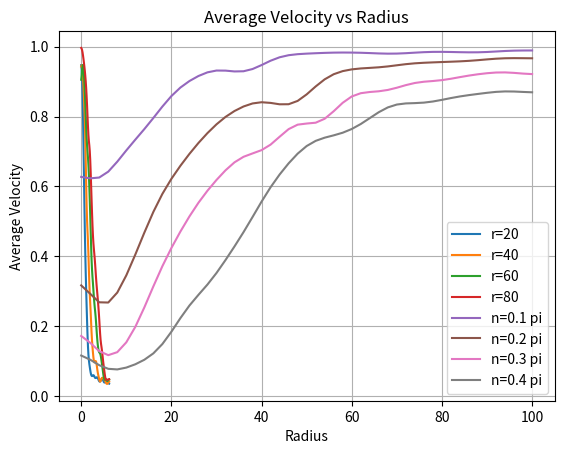

Generate this figure with matplotlib:
import matplotlib.pyplot as plt
from scipy.ndimage import gaussian_filter1d

noise_values = [0, 0.1, 0.2, 0.30000000000000004, 0.4, 0.5, 0.6, 0.7, 0.7999999999999999, 0.8999999999999999, 0.9999999999999999, 1.0999999999999999, 1.2, 1.3, 1.4000000000000001, 1.5000000000000002, 1.6000000000000003, 1.7000000000000004, 1.8000000000000005, 1.9000000000000006, 2.0000000000000004, 2.1000000000000005, 2.2000000000000006, 2.3000000000000007, 2.400000000000001, 2.500000000000001, 2.600000000000001, 2.700000000000001, 2.800000000000001, 2.9000000000000012, 3.0000000000000013, 3.1000000000000014, 3.2000000000000015, 3.3000000000000016, 3.4000000000000017, 3.5000000000000018, 3.600000000000002, 3.700000000000002, 3.800000000000002, 3.900000000000002, 4.000000000000002, 4.100000000000001, 4.200000000000001, 4.300000000000001, 4.4, 4.5, 4.6, 4.699999999999999, 4.799999999999999, 4.899999999999999, 4.999999999999998, 5.099999999999998, 5.1999999999999975, 5.299999999999997, 5.399999999999997, 5.4999999999999964, 5.599999999999996, 5.699999999999996, 5.799999999999995, 5.899999999999995, 5.999999999999995, 6.099999999999994, 6.199999999999994]

# r = 20
r20_v_avg_values_1 = [0.913709792359895, 0.9576314537581485, 0.9415654313309832, 0.9206742795893567, 0.8526133881352261, 0.7759175701224154, 0.64748191096391, 0.5153357094309335, 0.30541711088223333, 0.3474569810453634, 0.3927233268973251, 0.36608119422034635, 0.1814121797575872, 0.20640611238158668, 0.20377565250175908, 0.13913870298244677, 0.09808749635122067, 0.16511687331091032, 0.06536138474055861, 0.1381204175150045, 0.10552104857252997, 0.02012502302310179, 0.022081698181121334, 0.08289953776587036, 0.057305834420194164, 0.10788422114555021, 0.04952260718021856, 0.10151565312203581, 0.02856396974870745, 0.06503948955315232, 0.014466142554820543, 0.05750018840524677, 0.058029190907910144, 0.03750993010028759, 0.061839990267221416, 0.09443706409295875, 0.04805475645052001, 0.07898373028381499, 0.12564090110063258, 0.01898530289479465, 0.05344158935551765, 0.04112407940755126, 0.05444506030015175, 0.040349526682126775, 0.04840023730781745, 0.04652539973328436, 0.07721108870531393, 0.05688716479320596, 0.07317280749258108, 0.041786202731888815, 0.046597438340692514, 0.026133072558996745, 0.006722037119179106, 0.07624973332105704, 0.015267398873683294, 0.033463952992831954, 0.06385306731472394, 0.042344495012738174, 0.05533235862142478, 0.026759198938698252, 0.008277310559676534, 0.06907334451806853, 0.019442120259164388]
r20_v_avg_values_2 = [0.9810302964709489, 0.9694137050208834, 0.9240414050648862, 0.8991284964604753, 0.8211358986123724, 0.7180824335855459, 0.6486377773288342, 0.4762666178988724, 0.4500111743663298, 0.3370607616020085, 0.24461790131977657, 0.24446544906523932, 0.3597384042933758, 0.09000073777515111, 0.09590831979288438, 0.1155729748026875, 0.00588084676818679, 0.06750198019623857, 0.11844913040361683, 0.05990617165794043, 0.09737149964777359, 0.044615496238584566, 0.1133639161688727, 0.02688455884863681, 0.029261638665032418, 0.04196489933988794, 0.060673665502795786, 0.05047656801168704, 0.07684115476053502, 0.10686138241825134, 0.015048903163287948, 0.031516016483851585, 0.09130367531195639, 0.04097819858503294, 0.04645702894577443, 0.029992803534502437, 0.06837069260118372, 0.024732505517443423, 0.017946556605760316, 0.018060765925412853, 0.037051294103150605, 0.043765772840148265, 0.019714045295339214, 0.029112927127428696, 0.07615886098430663, 0.012588223781300478, 0.0707177363574769, 0.01994492796597729, 0.03984344683201367, 0.019845965394885392, 0.038339579304883166, 0.02995491847858474, 0.014467435778892408, 0.03619456414331071, 0.020904701389882166, 0.09365262571990512, 0.01549746455069697, 0.036821956527155114, 0.0641780343838384, 0.03499355304007229, 0.02364203872350716, 0.03598112094951287, 0.04960828467448851]
r20_v_avg_values_3 = [0.9906879659988216, 0.9725217659668078, 0.9449730006189021, 0.9359787491822246, 0.891119135764575, 0.6718681381342229, 0.6837291685668581, 0.536262380234166, 0.5680707010459134, 0.5862216148329552, 0.23027037195483976, 0.35426990777044753, 0.3115582338665371, 0.310574795429488, 0.17321361856740555, 0.11355611620704675, 0.08161676332318833, 0.17328809453398966, 0.044494579954621125, 0.05986647214601834, 0.0872870987273178, 0.030823640818067866, 0.05212871323427065, 0.09181542551480787, 0.039131516387838926, 0.00876985369442375, 0.0877082721777662, 0.05635599312831978, 0.03531072005133781, 0.10631028869470807, 0.04539481851438037, 0.0231592235189003, 0.07411090767868278, 0.018526767582809377, 0.0786721990822935, 0.050493960502295106, 0.05086836404301543, 0.05209771925283654, 0.039009276946829305, 0.037803006837260095, 0.04758608796853545, 0.038746523724407095, 0.02823138331453165, 0.05583512982471011, 0.022450641284819557, 0.0780381244616287, 0.030703511960759728, 0.07218287116911869, 0.07004952160295423, 0.06899406385528588, 0.011512013954503048, 0.04070159088239793, 0.06492605141166549, 0.07465253907213923, 0.02118395531995896, 0.03692542112746663, 0.026938805438709783, 0.05756694374823374, 0.03888460395290708, 0.021738093758114065, 0.0666551422978894, 0.016215717532691257, 0.030802488686044537]
r20_v_avg_values = [(r20_v_avg_values_1[i] + r20_v_avg_values_2[i] + r20_v_avg_values_3[i]) / 3 for i in range(len(r20_v_avg_values_1))]

# r = 40
r40_v_avg_values_1 = [0.9960097861626748, 0.99632915667359, 0.9657924423457291, 0.9450265798485887, 0.928091655500178, 0.9372303680069538, 0.7857085982490368, 0.8352746579665882, 0.8996091492210038, 0.764552824281597, 0.7158003681090119, 0.4363921772386392, 0.6143869695006063, 0.0763349433613807, 0.450958118483301, 0.4236313361494995, 0.6648862488939636, 0.1815769145966691, 0.22759009500909508, 0.4649530823575906, 0.26668813839937244, 0.26341172023680953, 0.1671165647232752, 0.182359604400444, 0.1475115712215026, 0.16369168915212495, 0.27398861573546157, 0.0501433320892477, 0.1251988146007731, 0.08025569800141855, 0.07825741976688691, 0.1322954855708732, 0.1534829566507176, 0.1876864962410779, 0.09028932862786883, 0.08775478224079518, 0.036987221532882475, 0.012405550897841002, 0.06841131221440525, 0.046197913764091186, 0.03165669835985186, 0.059236886895398966, 0.013702902711865675, 0.026919061697316945, 0.05389091188244519, 0.06877957300890739, 0.03154371041821749, 0.04513311453963964, 0.025923083508033233, 0.0923472676430297, 0.002484925040922896, 0.046883402676491805, 0.028869958013598585, 0.058122297723040284, 0.026386372493145113, 0.04353259312847054, 0.040860814313082215, 0.07557940513523789, 0.018055482289504744, 0.021075770313748177, 0.056584793161385316, 0.0058020726322572415, 0.06607945886370341]
r40_v_avg_values_2 = [0.8133484869150146, 0.9960932761482428, 0.9964576530019349, 0.9860135050934529, 0.9439581566236209, 0.7688065620043054, 0.7221516135031916, 0.8969855199401943, 0.9047266180577451, 0.7881461908916796, 0.8182256774576143, 0.5337431685494043, 0.3882942437014986, 0.3358774704935859, 0.5609015198344585, 0.6186781080909138, 0.3520677715975716, 0.397509697374197, 0.34094726089767696, 0.16227746479073288, 0.43875303489680434, 0.3952042452089541, 0.37926087868425473, 0.013253130432606314, 0.16570941779446144, 0.16291621375407095, 0.06429500212871916, 0.056267376472211236, 0.08842263890153329, 0.07757719837074935, 0.1937300841083146, 0.02798573308268143, 0.018708583246502267, 0.08877727477326389, 0.16890472959567293, 0.10690631236016439, 0.05481682079194574, 0.05298807806511987, 0.059407798527077886, 0.050353132446911746, 0.05744669804363383, 0.028388556147909815, 0.010700316935910012, 0.03951132002388843, 0.05802737972797536, 0.05433440166612572, 0.009481610962064941, 0.0653352553529228, 0.06316649102904096, 0.0491035831954574, 0.09530914741150695, 0.03201396062671597, 0.03980250162816949, 0.05221382445634426, 0.042479674466730594, 0.03223521275705378, 0.014787503542540732, 0.03698997181214408, 0.004636086275379939, 0.04285225628129733, 0.04820373362888035, 0.07477769021916109, 0.05901563285822032]
r40_v_avg_values_3 = [0.8235212355691996, 0.9985561681884899, 0.9750153049042224, 0.991345326485538, 0.984218861232616, 0.9718127587920922, 0.8174857998657132, 0.7796128998238355, 0.885907081519277, 0.651244850753797, 0.7399126477027584, 0.7044234554681468, 0.5554705011472448, 0.5722596914089291, 0.6003637679677473, 0.46112781645931566, 0.5600225274319001, 0.1968193516595786, 0.2313424990253431, 0.17884957146248834, 0.26330672634717384, 0.11048138782435933, 0.12475430252246211, 0.19193795106375755, 0.02920920593475121, 0.19883621334567356, 0.148804635013203, 0.059747874958515, 0.1059747481059387, 0.04556570827653337, 0.041622213383460976, 0.1271122359988578, 0.14799841615419945, 0.05386851919013639, 0.12147358509963235, 0.039601029290355624, 0.022799127741831623, 0.11613460737455157, 0.13349042138188866, 0.04161783322605227, 0.02902245825616849, 0.0560205720711552, 0.05496165034425202, 0.01294309873813548, 0.026444235403358655, 0.0914514426373655, 0.126310519821602, 0.030644328226495966, 0.04396130769886342, 0.07408775981523583, 0.01325871046572275, 0.06278315347916796, 0.06853779790688652, 0.03169417393797525, 0.06697058308977118, 0.03978941807670632, 0.002306814186494263, 0.01331520231304206, 0.0755257357463152, 0.0264661576101094, 0.02348180159959945, 0.033359209322340204, 0.015828733983071164]
r40_v_avg_values = [(r40_v_avg_values_1[i] + r40_v_avg_values_2[i] + r40_v_avg_values_3[i]) / 3 for i in range(len(r40_v_avg_values_1))]

# r = 60
r60_v_avg_values_1 = [0.999972849714014, 0.9964560446008984, 0.9937054673200164, 0.9838105133357536, 0.9655153153885644, 0.9691267170806512, 0.9753562933338502, 0.9283031371496202, 0.7749970269138797, 0.8079400590818955, 0.8255060010823682, 0.8386760146472481, 0.7567065133119357, 0.6223640347676199, 0.5883755580745221, 0.7108769615889129, 0.6222133966003001, 0.6651446772231058, 0.6294203194156063, 0.6391222041037037, 0.6393649869509337, 0.4772627352078601, 0.450079670353059, 0.3227010759046811, 0.2908506574591454, 0.510507030837804, 0.4966798335958892, 0.32810441380729705, 0.38465917386592696, 0.40738755278420163, 0.18929686229272283, 0.18359138032967334, 0.21237243527955207, 0.26275880150151026, 0.32548112329369155, 0.022093734685624027, 0.18456029356462159, 0.18658836693747807, 0.029049286520929862, 0.08055204071191525, 0.10435974611339036, 0.12058468513881775, 0.05104319340116617, 0.06284642219448856, 0.17030999656860635, 0.1100102542880391, 0.13303551933519112, 0.09512976125392929, 0.07241664324136853, 0.06279803074914743, 0.059664996715421525, 0.035383534041635654, 0.01828214767531987, 0.055580175524852754, 0.018861453113001442, 0.060455060105689275, 0.07817652407177132, 0.055662399957373446, 0.02684965126180249, 0.046750445628835714, 0.0601492839534, 0.0970317787654454, 0.029255556567410565]
r60_v_avg_values_2 = [0.5665842238915073, 0.6561305167373078, 0.9656479238376666, 0.9892443576437626, 0.9392001894621583, 0.9564766227010685, 0.8733479734597451, 0.8903841269120837, 0.8630123428643043, 0.9332545779115459, 0.8193876143004757, 0.6845536475235012, 0.7298345060853185, 0.8116481147771706, 0.8203814319222242, 0.7417525284170924, 0.7220361373129156, 0.6471170856764886, 0.7067139667263845, 0.3407989226614574, 0.5657693034896355, 0.42185381969824765, 0.4732113395350583, 0.16572208645640651, 0.3295436531822005, 0.4293602963646617, 0.30658072716058576, 0.3131690823954643, 0.12813401069174854, 0.21096117885705284, 0.19803781152024938, 0.312427579704207, 0.2181566868833782, 0.18917324446191633, 0.1505785112386162, 0.139147616980834, 0.19194987259096538, 0.10988929413091234, 0.18626072741605185, 0.14213203571570204, 0.06603431869499432, 0.213080186966366, 0.10805416984116321, 0.16266933272794873, 0.09789160408959846, 0.02814505748238992, 0.025723286604621264, 0.10981249572355027, 0.03840704723901228, 0.05919310397598324, 0.03870089087964205, 0.059688197456920424, 0.05054730969494301, 0.0955305655084262, 0.055162789151050134, 0.06911854304173218, 0.054663875741863016, 0.030225958390355828, 0.013253038757684648, 0.03418927072643108, 0.024135320653644012, 0.019194350701581327, 0.05900534338061168]
r60_v_avg_values_3 = [0.9999998670375967, 0.999528586723748, 0.997382840769612, 0.9910260936939919, 0.9810376578177935, 0.9615336618626179, 0.8947422170480921, 0.9549979880300887, 0.9057993057379664, 0.8661038733926495, 0.8848197317875028, 0.5420461545164678, 0.7677169339594788, 0.7112872209879685, 0.5645535810715056, 0.706548497256122, 0.7096199499550249, 0.6425727883466935, 0.5428228464599693, 0.5682518577318638, 0.4445849085383419, 0.616607423048931, 0.4267204268888461, 0.2864739932939406, 0.4769999038451064, 0.1325121869852548, 0.2893269357628354, 0.20487613512135863, 0.27437470829792954, 0.26931238732375906, 0.2337208916686898, 0.2978376613956839, 0.30149096448015, 0.18513719660287867, 0.22052461680736477, 0.0743666318508546, 0.22029259179502628, 0.12735927887519896, 0.14197700089681387, 0.16091040013099508, 0.08920550206502895, 0.18010944802566334, 0.12946897215603484, 0.17842615266642448, 0.1435224654090109, 0.08900554449065742, 0.09917630566273943, 0.09583300338897745, 0.1141235064953749, 0.04502791256944576, 0.04001199748287242, 0.03526087054062655, 0.01608930378769885, 0.013222578872854558, 0.0692353592816537, 0.042424485736709455, 0.0524022942665369, 0.024884402405997173, 0.013771809699772486, 0.06382580099514061, 0.0659737148886341, 0.07504923093513745, 0.02057263039364787]
r60_v_avg_values = [(r60_v_avg_values_1[i] + r60_v_avg_values_2[i] + r60_v_avg_values_3[i]) / 3 for i in range(len(r60_v_avg_values_1))]

# r = 80
r80_v_avg_values_1 = [0.9999999996831072, 0.9990638234457976, 0.9976903408497434, 0.9902783750177381, 0.9868334719986236, 0.93981255621032, 0.9738270981834688, 0.9656392840065191, 0.966146423165688, 0.8922003568048708, 0.9206416526298992, 0.9097761743165789, 0.8226756184719414, 0.8762038214684924, 0.811541702844637, 0.8648610699140011, 0.49407693659795293, 0.6474045869885442, 0.7212644373444628, 0.7589610398416333, 0.7285758239943654, 0.6457036982322215, 0.6394062857858067, 0.5419732921240249, 0.693887980319871, 0.528246676591706, 0.37465463295027696, 0.4998389503324852, 0.3922143055027048, 0.12877135650831087, 0.3662333593715356, 0.5112377648351284, 0.4655377210258194, 0.3883697481224483, 0.15782219621846214, 0.45801454522003976, 0.2671865701738185, 0.22132774560055826, 0.26001688888494123, 0.2571320858246092, 0.22818311771435473, 0.2288924256472934, 0.19134734794362604, 0.18306579721233182, 0.08789238257903965, 0.15857515496848532, 0.18271901945289604, 0.2127562916662342, 0.10149529269658122, 0.03620405275489546, 0.13063498300924117, 0.10311433298754609, 0.05649410828337826, 0.03227143530109898, 0.07444472865654644, 0.06801538596977896, 0.05777352907967111, 0.043664411107132345, 0.07639427654703769, 0.03931344184284137, 0.02506837966587996, 0.033786570437017875, 0.05891142222616286]
r80_v_avg_values_2 = [0.997118278752943, 0.9990510782326328, 0.9947467012392196, 0.9891103799715262, 0.9888794592130413, 0.9099884162054696, 0.9590095386581788, 0.9494739314420231, 0.8653988141024541, 0.9476893768411853, 0.904057681235409, 0.8827723174657482, 0.877293050918487, 0.8611633516045164, 0.8043636795440912, 0.8301939428426229, 0.7643719608989271, 0.498759677713956, 0.8072723062774818, 0.568563808310118, 0.7558060114113023, 0.625268959031391, 0.6410706640622338, 0.6245935338973313, 0.6234308446865374, 0.6141917026025601, 0.4724422157566068, 0.41180359381389475, 0.56896196503628, 0.41084960273229204, 0.41381699658336096, 0.19348472334271616, 0.3685118687761604, 0.2759422094749583, 0.32659143369984117, 0.24396202190697347, 0.3740728121948388, 0.2796566375534119, 0.23579530490849795, 0.28408736392519374, 0.3172397901831462, 0.22316341479327964, 0.11477815718532818, 0.04523647992677002, 0.1312268552264677, 0.1641045367355384, 0.13240252254630874, 0.13007665420843997, 0.0573556516804008, 0.11685709939512126, 0.07425086339554458, 0.02588856658535924, 0.11994567658096258, 0.040539244892008885, 0.029936723455686164, 0.016269595966807767, 0.053458873957532196, 0.04430119815420295, 0.012370820600062135, 0.07063880797793802, 0.03572779296661281, 0.09206672571435066, 0.034160066562748885]
r80_v_avg_values_3 = [0.9999999816527501, 0.9988747050437011, 0.9962632790536864, 0.9915908534664041, 0.9795751210056478, 0.9832080359920675, 0.9691354724870563, 0.9466090328458359, 0.9309216130255276, 0.9281985347916352, 0.9194384650194438, 0.8881840108570608, 0.8609107219328808, 0.8145222431780297, 0.8251778532541466, 0.6359798684641481, 0.8300245933806971, 0.8375119068005922, 0.8457080334212361, 0.7835440239547863, 0.7189578766772944, 0.7016467462122722, 0.43618576833978695, 0.3464723128682405, 0.5752756445381351, 0.20716988512409823, 0.25161303197162666, 0.4701126677843318, 0.46213805927125473, 0.486997149577675, 0.5048690165225225, 0.4352268574804646, 0.32059416204618885, 0.255795307546508, 0.36170961239850663, 0.273380297564099, 0.3541804672374159, 0.23376103758617242, 0.19810731626100178, 0.2822331178636386, 0.19333567252951245, 0.11740922052417035, 0.14668391228409833, 0.18346849322042658, 0.22491251418274552, 0.13277943471249776, 0.08981493012797201, 0.07678483122373014, 0.13981146376626397, 0.010966930696553676, 0.1540004259683888, 0.08673648994720422, 0.05098387812514463, 0.02741048649905945, 0.00586164446817588, 0.03934441922415257, 0.07144528278768875, 0.023576413066368616, 0.06804906358919771, 0.025703201321683196, 0.05238422038784577, 0.07133206926483157, 0.02891080725086567]
r80_v_avg_values = [(r80_v_avg_values_1[i] + r80_v_avg_values_2[i] + r80_v_avg_values_3[i]) / 3 for i in range(len(r80_v_avg_values_1))]


r20_v_avg_values = gaussian_filter1d(r20_v_avg_values, sigma=2)
r40_v_avg_values = gaussian_filter1d(r40_v_avg_values, sigma=2)
r60_v_avg_values = gaussian_filter1d(r60_v_avg_values, sigma=2)
r80_v_avg_values = gaussian_filter1d(r80_v_avg_values, sigma=2)
plt.plot(noise_values, r20_v_avg_values, label='r=20')
plt.plot(noise_values, r40_v_avg_values, label='r=40')
plt.plot(noise_values, r60_v_avg_values, label='r=60')
plt.plot(noise_values, r80_v_avg_values, label='r=80')


plt.xlabel('Noise')
plt.ylabel('Average Velocity')
plt.title('Average Velocity vs Noise')
plt.grid(True)
plt.legend()
plt.show()





r_values = [0, 2, 4, 6, 8, 10, 12, 14, 16, 18, 20, 22, 24, 26, 28, 30, 32, 34, 36, 38, 40, 42, 44, 46, 48, 50, 52, 54, 56, 58, 60, 62, 64, 66, 68, 70, 72, 74, 76, 78, 80, 82, 84, 86, 88, 90, 92, 94, 96, 98, 100]

# n = 0.1 pi
n10_v_avg_values_1 = [0.634369047094349, 0.38116925528954343, 0.555151488273928, 0.6128493840020943, 0.6292098834653886, 0.6808075979877009, 0.7252994649800996, 0.658295102052384, 0.7208469462538069, 0.8561389715600037, 0.951893970778435, 0.961927398433228, 0.9649362654586434, 0.938634396326008, 0.9745280396959489, 0.9639202362989187, 0.9840938339662681, 0.9642561017438416, 0.9809984194899029, 0.9768038811616614, 0.9713603031762403, 0.9925011337768297, 0.9886895089455688, 0.9798440914722605, 0.993463644334498, 0.990045991802184, 0.9946589370450617, 0.9934420757161768, 0.993732317898248, 0.994184066309727, 0.9944122031956288, 0.994354279328169, 0.9942046884151701, 0.9933596920279645, 0.9859928306013632, 0.9936547332162615, 0.9918343324874028, 0.957866700084296, 0.9947841785823619, 0.995100656958825, 0.9954845887126547, 0.9701483132036198, 0.9901563770561108, 0.981336454629227, 0.9887410032487342, 0.9801033798840828, 0.9938808056849093, 0.9911580626566485, 0.9874627262289702, 0.9894544019867092, 0.9866872739245799]
n10_v_avg_values_2 = [0.9311335840579419, 0.37680365495839335, 0.6005886444396783, 0.6915800187819108, 0.7301046330602909, 0.7174904890813559, 0.7988224635963328, 0.7159898820163477, 0.8378192380250875, 0.8432787545262822, 0.8515860219908659, 0.9064776076320289, 0.9037461647089472, 0.9061883255479695, 0.952408129742209, 0.9417168880523769, 0.9649171119879099, 0.8768554906158745, 0.9388807938001635, 0.6772930447946129, 0.9264835472192609, 0.984453644404051, 0.978755540520072, 0.9811239366515888, 0.9852369040773877, 0.9708914546832931, 0.9771767165140668, 0.9577934483010259, 0.9826284450134901, 0.9925374399411118, 0.9183956051140294, 0.9937726269592813, 0.9829208181749027, 0.9843509730104407, 0.9593319623957386, 0.943294735268142, 0.9810787070939356, 0.976049062199526, 0.9868116412303544, 0.9899267778151909, 0.9896538965379218, 0.9683392324561715, 0.9948856821388725, 0.9602141289333128, 0.9729522605853603, 0.9575719427294755, 0.9848331861439612, 0.9915231193175913, 0.9944792897874606, 0.9931853769026501, 0.9894485966373466]
n10_v_avg_values_3 = [0.9208460336419618, 0.41523722004491576, 0.5569451976709434, 0.6425612658589507, 0.6531277777792585, 0.7846822396108712, 0.7640771793723586, 0.7881212639856009, 0.7427433730029457, 0.8730881345153366, 0.8457197518132091, 0.8499538472533651, 0.8585010420453792, 0.7880695362897436, 0.9604761387958921, 0.9799438125769048, 0.9399293623247218, 0.7608930313846551, 0.9391403772687675, 0.9776650204676351, 0.976189971322536, 0.9817920095129022, 0.9879628670378151, 0.9465007078879788, 0.9821980254299171, 0.9576079614962458, 0.991096572853419, 0.9755821289347532, 0.988571560406694, 0.9906973639498848, 0.9895280838664788, 0.9840027373764926, 0.994599458212565, 0.939806201435399, 0.9863010426045377, 0.9914143528437102, 0.9863483539830309, 0.994633705437403, 0.9872330999453127, 0.9811617053570079, 0.9793529045616901, 0.9932405571424039, 0.9916112227349906, 0.9944307695648196, 0.9940918924524375, 0.9915216300215708, 0.987484782456539, 0.9921207637294722, 0.9926411681606975, 0.9797435797928251, 0.9917406738115612]
n10_v_avg_values = [(n10_v_avg_values_1[i] + n10_v_avg_values_2[i] + n10_v_avg_values_3[i]) / 3 for i in range(len(n10_v_avg_values_1))]

# n = 0.2 pi
n20_v_avg_values_1 = [0.5853137152211646, 0.022018083603678126, 0.1620984778858359, 0.16618844673016928, 0.2660699357574603, 0.420589866547444, 0.25188385236857386, 0.3934423492746249, 0.6156841652752504, 0.708329477723903, 0.6172243877798375, 0.7544559504041756, 0.7325487998598804, 0.8038327419092411, 0.7981966884502358, 0.8503644485949691, 0.7645863834796764, 0.8663019776866504, 0.8134702245209049, 0.7960561296399129, 0.896554926651883, 0.7414624354853295, 0.8212070968954296, 0.9333618950793355, 0.9026567764260247, 0.909412258827545, 0.9208904339419586, 0.9559103048736699, 0.8699586030403621, 0.9094990175643358, 0.9205259045622133, 0.933982815843259, 0.949657416691783, 0.9107608487419145, 0.945514602437799, 0.9690019299973504, 0.9652869353589151, 0.9728523078949456, 0.9763130273783664, 0.9437334342084075, 0.9664856587363403, 0.9597651740140793, 0.8909152397167369, 0.9571680563830884, 0.9758159300088314, 0.9686256440079419, 0.9554308406704116, 0.9574520464492519, 0.9752436074956555, 0.9755148612200616, 0.9583308719341659]
n20_v_avg_values_2 = [0.7234884013411038, 0.0789804815152751, 0.13764784868391122, 0.22921477726412542, 0.2557052188033223, 0.4167395335325525, 0.35416969472174864, 0.4588626156276672, 0.5450088211189361, 0.40744739520578643, 0.5690277139195599, 0.5939689438562498, 0.7962142660601864, 0.5934011337313156, 0.8589301080245394, 0.8613314912824961, 0.8417659969868843, 0.9195891406498907, 0.8237069222118516, 0.9020623826364744, 0.9324929691614859, 0.9048633835521125, 0.8758202044654567, 0.42402582453289095, 0.5687480490915152, 0.8324886608746339, 0.8283783802725143, 0.9446515979479194, 0.9594392983514857, 0.9620706028085029, 0.9461755732047848, 0.9519707696222421, 0.9164767289806753, 0.9673573752908654, 0.9592685012657659, 0.940422974431828, 0.941312507486124, 0.9113642393917415, 0.9436303770037662, 0.9241858621125283, 0.9414342176804859, 0.9681708075641098, 0.9711550210117877, 0.9705281571072383, 0.9558027798354225, 0.9644643766728359, 0.9618561929790587, 0.9748626855232732, 0.9781983947773313, 0.9747376867952692, 0.9781916750781855]
n20_v_avg_values_3 = [0.6476403439253702, 0.020311279843952663, 0.12061654625396892, 0.21664669063771835, 0.2927056587666765, 0.39526065334213584, 0.30961808558198944, 0.5553800727022092, 0.6889255786583874, 0.6775342201662063, 0.639515760478018, 0.5676857937514613, 0.696839708789225, 0.7260517976115668, 0.6325194135556607, 0.617518898894382, 0.8321876694359522, 0.7667362812487228, 0.7790300732661906, 0.7671838601457216, 0.9279107842468864, 0.8107719439244053, 0.8806971871645777, 0.9546207844045225, 0.9334079596718305, 0.857719453358581, 0.9389903978059072, 0.9480075045211129, 0.9355549872215675, 0.9244308824076658, 0.9463800526098439, 0.9658924693117078, 0.920111424788782, 0.9680106372904936, 0.8594513853604335, 0.9686105977699311, 0.9568505620415878, 0.970547480282025, 0.9632829802755579, 0.9632450379423038, 0.971783993340857, 0.972487775557937, 0.975316766200383, 0.9595131838787061, 0.9402528452995739, 0.970043223908346, 0.9755424718341791, 0.9789123688638713, 0.9778409938792876, 0.9141154300323381, 0.9753831168480277]
n20_v_avg_values = [(n20_v_avg_values_1[i] + n20_v_avg_values_2[i] + n20_v_avg_values_3[i]) / 3 for i in range(len(n20_v_avg_values_1))]

# n = 0.3 pi
n30_v_avg_values_1 = [0.3318774530844532, 0.03261487616957679, 0.05800043517722545, 0.035442130495713535, 0.09452089963793878, 0.20274590349399965, 0.06558369375465338, 0.2928394575438918, 0.3098583703793799, 0.4311927646916515, 0.3231795727948879, 0.5695392840453782, 0.4508173281683907, 0.6849263454405465, 0.5477364293699077, 0.585444854195033, 0.733806484739287, 0.7190618423688695, 0.6972096774523178, 0.6276507222942911, 0.8061758398840999, 0.6402007123544252, 0.6299681027139687, 0.7726913761554424, 0.837985899377622, 0.7929924706238467, 0.739565637381664, 0.5415092971167063, 0.9287421634194609, 0.9020609451233816, 0.91438854812742, 0.8508695425790177, 0.9049297235724068, 0.9006763612960894, 0.8120470909789249, 0.8055182094001359, 0.9164600622281185, 0.8980285018702199, 0.9413039237996805, 0.8293687887252907, 0.9234997823630932, 0.908065559308612, 0.9174558010812147, 0.9434215681939625, 0.9307736349176904, 0.948382713395312, 0.9506014257338805, 0.9419830268648861, 0.937521111746754, 0.8577690010581039, 0.9151477893684781]
n30_v_avg_values_2 = [0.41169835654327086, 0.02955906880889374, 0.046595985502822616, 0.06089205667912317, 0.13927558733030773, 0.1367390419221415, 0.16021505790687146, 0.2772539072965066, 0.19024563737444075, 0.4991422601053536, 0.4798049159533487, 0.30719862144354376, 0.516038844241207, 0.5288025772202555, 0.6295202154911805, 0.6425217431226747, 0.7007566624270042, 0.607665056345452, 0.7344396924346367, 0.7334293943861477, 0.6489033974275583, 0.649938406232913, 0.8077406902378756, 0.7553115124677752, 0.8402169736332635, 0.8255184020269787, 0.7078279480472301, 0.7800520838136117, 0.8755800972935085, 0.9148074287545548, 0.9275325275688927, 0.803269970415025, 0.826796737462503, 0.8729600205439337, 0.917673310205806, 0.8866642263752699, 0.9229927000580955, 0.946446482467059, 0.8959651573021432, 0.8479648246737648, 0.8618279159107469, 0.8948534254525409, 0.9045980782909131, 0.9237418956629779, 0.8796379821461917, 0.8498665319061705, 0.8841874331413412, 0.9391307779198897, 0.9272570771485006, 0.900407095840676, 0.943640767198141]
n30_v_avg_values_3 = [0.36269571889590707, 0.04642996285227294, 0.08368260767638007, 0.06349593165556382, 0.14386162159168983, 0.07027178142071121, 0.07732124532515906, 0.3119074805802873, 0.32940675872481734, 0.5243510136928468, 0.31459939398570147, 0.558047093906804, 0.5481674189066199, 0.5824327441555983, 0.6783745198539627, 0.4361068444976783, 0.6053939664431184, 0.7356572950931656, 0.7009509448385094, 0.8699228048821033, 0.4993301444458867, 0.6079087257501977, 0.8419148957650939, 0.8974098287970952, 0.8797713180444677, 0.811450686008893, 0.6715439294997932, 0.7163120271150545, 0.7882221111600485, 0.839965230414321, 0.8607852489451571, 0.8817201638777559, 0.9094034059574961, 0.8378606124294632, 0.8587171787573199, 0.8893126709477249, 0.8832757486483119, 0.8906708885331613, 0.9261149558101126, 0.9315442616072432, 0.9311837055016265, 0.9122715963237819, 0.9392009327714739, 0.8929639357693175, 0.9583094845391067, 0.9512562714230979, 0.9538065230892147, 0.9490123990149215, 0.9420843294215644, 0.9225674234825657, 0.9338113583242057]
n30_v_avg_values = [(n30_v_avg_values_1[i] + n30_v_avg_values_2[i] + n30_v_avg_values_3[i]) / 3 for i in range(len(n30_v_avg_values_1))]

# n = 0.4 pi
n40_v_avg_values_1 = [0.30677137364884094, 0.044841320937431324, 0.07827971667718532, 0.0618893948278361, 0.09025841734707488, 0.12002482178011792, 0.07897464621440378, 0.14790471132376698, 0.061749578659416576, 0.01033258619504629, 0.02731863731404811, 0.3932064587768431, 0.36973826500973445, 0.4906748247752768, 0.46035558550343025, 0.26712691294482077, 0.4850429411692051, 0.45215104375584914, 0.28699423728133183, 0.45721643732120115, 0.5569866739577137, 0.7400504531658738, 0.42319874164714855, 0.5551323215319794, 0.7517572869433824, 0.7662864289842758, 0.7743405189048718, 0.794565237627443, 0.7824133456980938, 0.7057366344840855, 0.7098561574762261, 0.8415766534691848, 0.7580016106100408, 0.8365469000369079, 0.8896577903990586, 0.7728859005907789, 0.795687606696978, 0.78651715065436, 0.8894245247807939, 0.8534073819855102, 0.8878096585145393, 0.8874554494983237, 0.8608489339744175, 0.8581748809495431, 0.8634169059307155, 0.8502456940657384, 0.8804601635338616, 0.9029863549765075, 0.8625398098642753, 0.866908585593614, 0.8734920231252467]
n40_v_avg_values_2 = [0.23577002818980994, 0.0706907782392978, 0.043181345303960096, 0.037468652756069594, 0.10953135221072588, 0.11683652900019435, 0.09188084612222211, 0.11603468105290633, 0.13217560879778192, 0.10951851899377706, 0.13993701616012744, 0.2777687464610606, 0.3772489387465224, 0.1730809016455787, 0.15253634194526677, 0.3474350610397753, 0.531921127214727, 0.30024092378424183, 0.4857782285486269, 0.6246013532533787, 0.5926260655436276, 0.6670468606492456, 0.5361452778178774, 0.7477201846411589, 0.6007187529495761, 0.7705217840424158, 0.7829928414158829, 0.677570462276029, 0.7377904594658733, 0.7356670949232095, 0.7897578058923601, 0.7145576625254492, 0.7158894157410497, 0.8226012538156134, 0.8177644152732443, 0.8764376396827991, 0.8894181282062928, 0.8266096100995073, 0.8887437317216671, 0.7864754042670632, 0.8304034418246317, 0.851851214957365, 0.8553247661299167, 0.878765826225497, 0.8621884275212157, 0.8317203868655482, 0.880295845023209, 0.8640019858707195, 0.8709190483911753, 0.9021976421890603, 0.855637796657605]
n40_v_avg_values_3 = [0.12099987683350565, 0.03451369793293734, 0.05272527166530482, 0.008536823498114804, 0.05477727486256142, 0.002795508581561988, 0.05066207559138588, 0.08718662548563474, 0.12562853554552875, 0.2185593633417123, 0.1707269652487898, 0.14377935618266732, 0.29702408999674573, 0.15115394990304334, 0.17189771046585, 0.32028259728960085, 0.3309671443852924, 0.6005239902385916, 0.44316533983760936, 0.39861001354550224, 0.582774455210813, 0.6404340086330538, 0.7450817739198451, 0.7402154600007435, 0.7747771196400484, 0.699785955992233, 0.7268065972762713, 0.6516425186433491, 0.8131071927600316, 0.7015234025139104, 0.809507012798103, 0.7678058813644187, 0.8308812956234483, 0.8641243267902413, 0.8097855068659113, 0.9089316889382508, 0.9049232399487579, 0.7591123818996883, 0.7973271451416846, 0.8668157012848406, 0.8041758534987209, 0.8424724766308538, 0.8592866855784856, 0.8901655833022968, 0.8149524126312954, 0.9174279412808247, 0.8818451257967002, 0.9012671586641131, 0.8158268557932008, 0.9166958187917835, 0.8303739663021654]
n40_v_avg_values = [(n40_v_avg_values_1[i] + n40_v_avg_values_2[i] + n40_v_avg_values_3[i]) / 3 for i in range(len(n40_v_avg_values_1))]


n10_v_avg_values = gaussian_filter1d(n10_v_avg_values, sigma=2)
n20_v_avg_values = gaussian_filter1d(n20_v_avg_values, sigma=2)
n30_v_avg_values = gaussian_filter1d(n30_v_avg_values, sigma=2)
n40_v_avg_values = gaussian_filter1d(n40_v_avg_values, sigma=2)
plt.plot(r_values, n10_v_avg_values, label='n=0.1 pi')
plt.plot(r_values, n20_v_avg_values, label='n=0.2 pi')
plt.plot(r_values, n30_v_avg_values, label='n=0.3 pi')
plt.plot(r_values, n40_v_avg_values, label='n=0.4 pi')


plt.xlabel('Radius')
plt.ylabel('Average Velocity')
plt.title('Average Velocity vs Radius')
plt.grid(True)
plt.legend()
plt.show()
